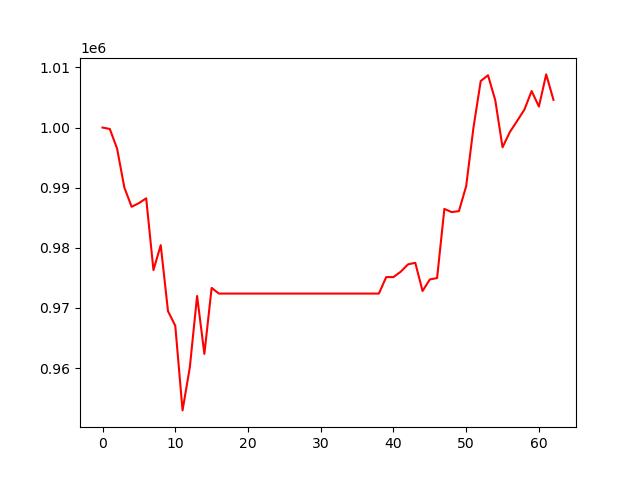

Values plotted in this chart, from the file beside it:
, 0
0, 1000000
1, 999763
2, 996495
3, 990017
4, 986826
5, 987429
6, 988234
7, 976297
8, 980447
9, 969462
10, 967044
11, 952963
12, 960122
13, 971997
14, 962364
15, 973336
16, 972393
17, 972393
18, 972393
19, 972393
20, 972393
21, 972393
22, 972393
23, 972393
24, 972393
25, 972393
26, 972393
27, 972393
28, 972393
29, 972393
30, 972393
31, 972393
32, 972393
33, 972393
34, 972393
35, 972393
36, 972393
37, 972393
38, 972393
39, 975134
40, 975132
41, 976030
42, 977246
43, 977514
44, 972819
45, 974741
46, 974974
47, 986467
48, 985946
49, 986100
50, 990267
51, 999974
52, 1007735
53, 1008698
54, 1004540
55, 996716
56, 999244
57, 1001092
58, 1002973
59, 1006076
... 3 more rows
